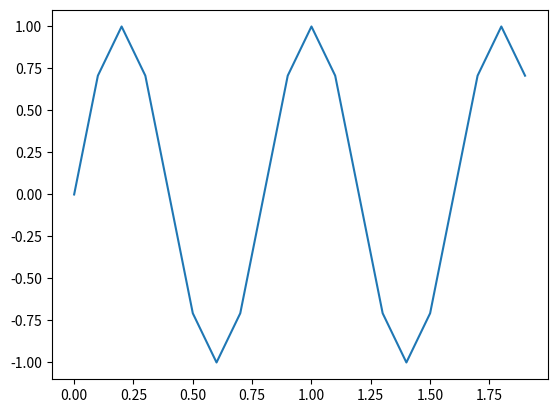

Source code (Python):
import matplotlib as mpl
import matplotlib.pyplot as plt
import numpy as np
import sys

sys.argv.append('hello.py')

#mpl.use("TkAgg")

t = np.arange(0.0, 2.0, 0.1)
s = np.sin(2.5*np.pi*t)

plt.plot(t, s)
plt.show()
